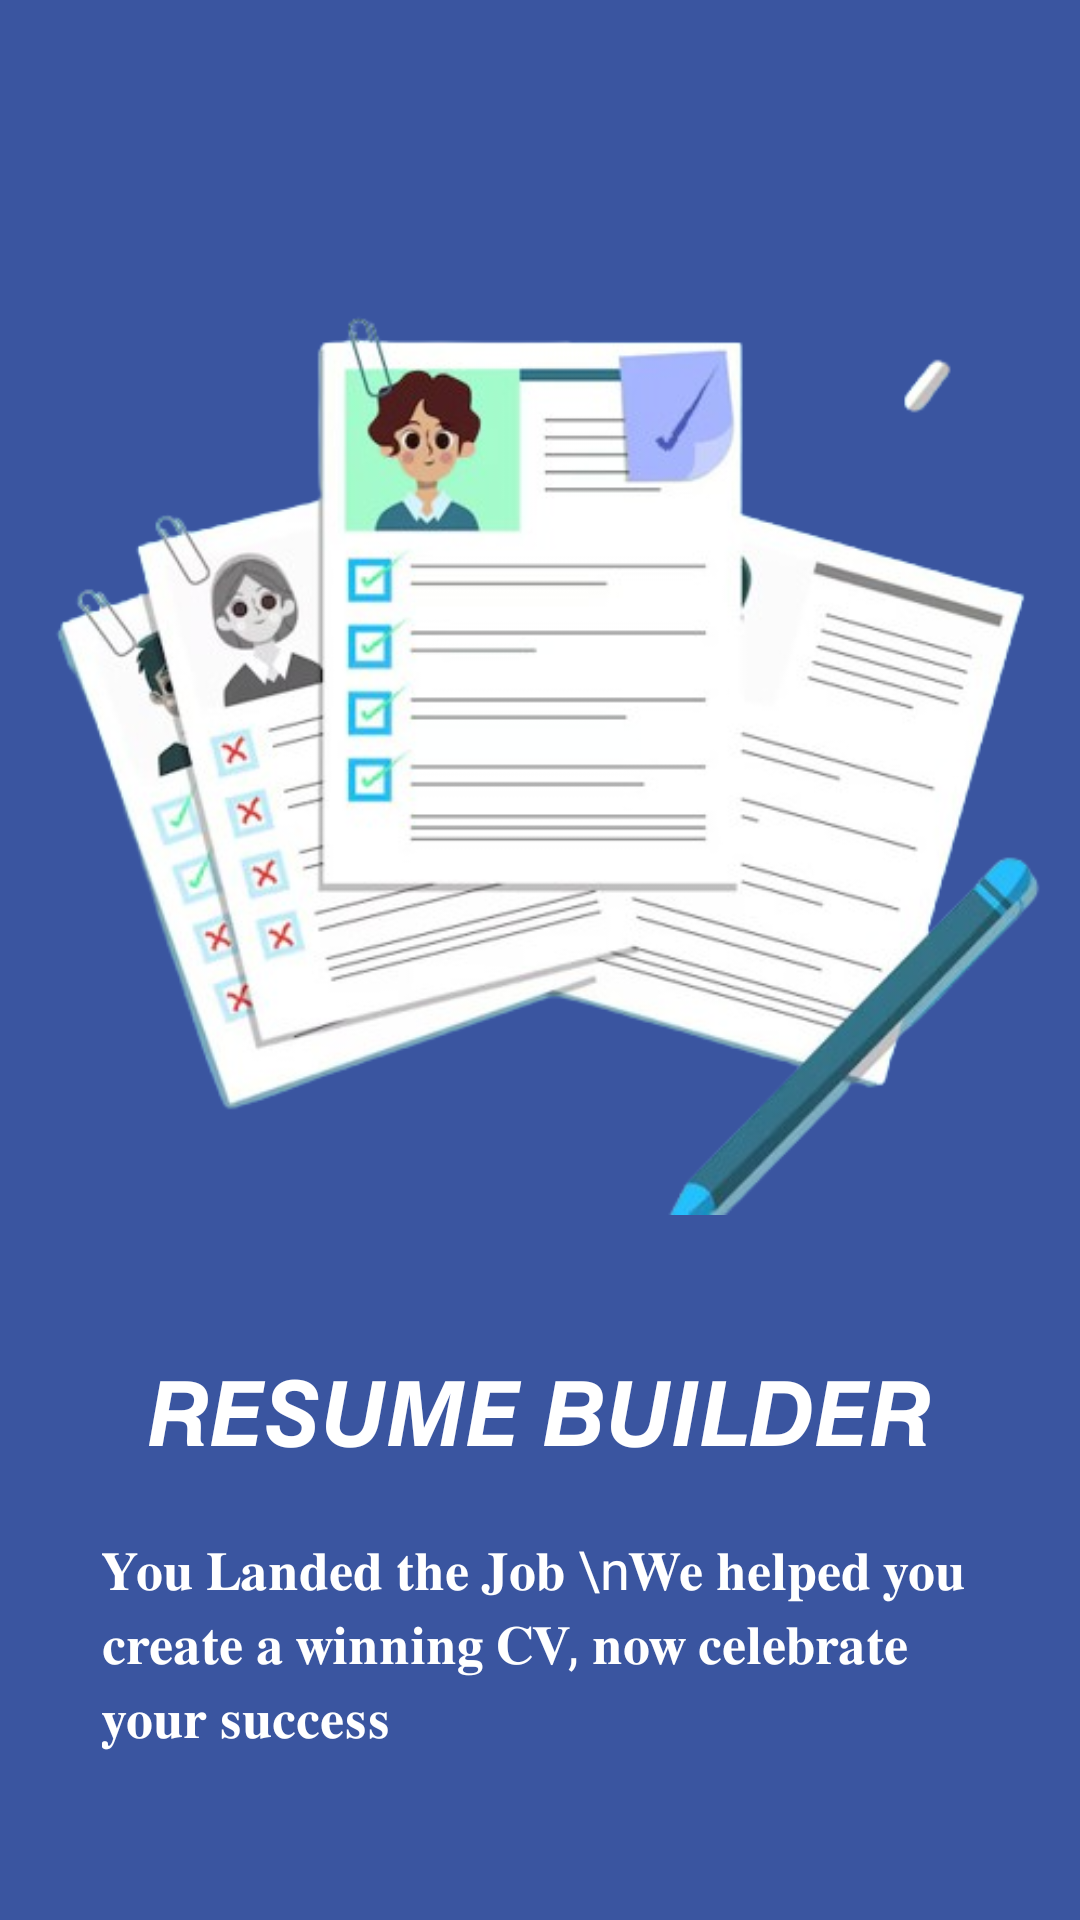

Write the Android layout XML for this screen, with the resource values it uses.
<!-- AndroidManifest.xml: application theme Theme.MinorProject_ResumeBuilder -->
<!-- res/layout/fragment_page3.xml -->
<LinearLayout xmlns:android="http://schemas.android.com/apk/res/android"
    android:layout_width="match_parent"
    android:layout_height="match_parent"
    xmlns:tools="http://schemas.android.com/tools"
    android:orientation="vertical"
    android:background="#3A55A0">

    <ImageView
        android:layout_width="match_parent"
        android:layout_height="450dp"
        android:src="@drawable/b" />

    <TextView
        android:layout_width="match_parent"
        android:layout_height="wrap_content"
        android:text="𝙍𝙀𝙎𝙐𝙈𝙀 𝘽𝙐𝙄𝙇𝘿𝙀𝙍"
        android:textSize="30dp"
        android:gravity="center"
        android:textColor="@color/white"
        />
    <TextView
        android:layout_width="match_parent"
        android:layout_height="wrap_content"
        android:text="𝐘𝐨𝐮 𝐋𝐚𝐧𝐝𝐞𝐝 𝐭𝐡𝐞 𝐉𝐨𝐛 \n𝐖𝐞 𝐡𝐞𝐥𝐩𝐞𝐝 𝐲𝐨𝐮 𝐜𝐫𝐞𝐚𝐭𝐞 𝐚 𝐰𝐢𝐧𝐧𝐢𝐧𝐠 𝐂𝐕, 𝐧𝐨𝐰 𝐜𝐞𝐥𝐞𝐛𝐫𝐚𝐭𝐞 𝐲𝐨𝐮𝐫 𝐬𝐮𝐜𝐜𝐞𝐬𝐬"
        android:textSize="18dp"
        android:layout_marginLeft="14dp"
        android:textColor="@color/white"
        android:padding="20dp" />
    <Button
        android:layout_width="match_parent"
        android:id="@+id/homebutton"
        android:layout_height="wrap_content"
        android:layout_marginLeft="20dp"
        android:layout_marginRight="20dp"
        android:text="Continue"
        android:layout_marginTop="30dp"
        android:textStyle="italic"
        android:textColor="#F4F4F6"
        android:backgroundTint="#032E63"
        android:onClick="home2"
        android:textSize="20dp" />
</LinearLayout>
<!-- resources referenced by this layout -->
<resources>
  <color name="white">#FFFFFFFF</color>
  <!-- drawable b: png bitmap (drawable, 155284 bytes) -->
  <style name="Theme.MinorProject_ResumeBuilder" parent="Base.Theme.MinorProject_ResumeBuilder">
      </style>
  <style name="Base.Theme.MinorProject_ResumeBuilder" parent="Theme.Material3.DayNight.NoActionBar">
          
  
          
      </style>
</resources>
